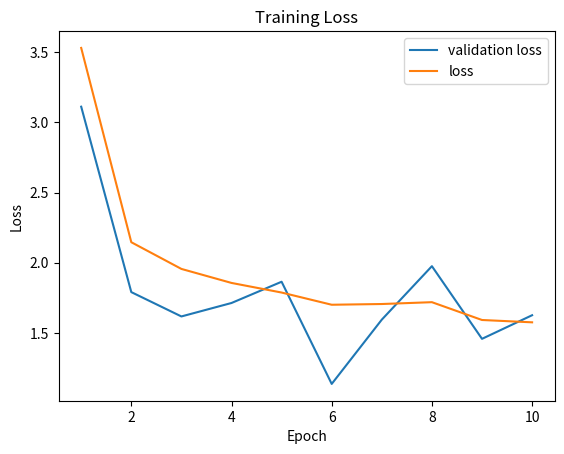

Write Python code to recreate this figure.
import matplotlib.pyplot as plt
val_loss = [3.1124, 1.7907, 1.6172, 1.7131, 1.8646, 1.1362, 1.5945, 1.9756, 1.4576, 1.6259]
loss = [3.5314, 2.1463, 1.9560, 1.8561, 1.7876, 1.7006, 1.7058, 1.7189, 1.5919, 1.5753]
epoch = [1,2,3,4,5,6,7,8,9,10]

plt.plot(epoch, val_loss, label ='validation loss')

plt.xlabel("Epoch")
plt.ylabel("Validation Loss")
plt.title("Validation Loss")
plt.legend()
plt.show()

plt.plot(epoch, loss,  label ='loss')
plt.xlabel("Epoch")
plt.ylabel("Loss")
plt.title("Training Loss")
plt.legend()
plt.show()